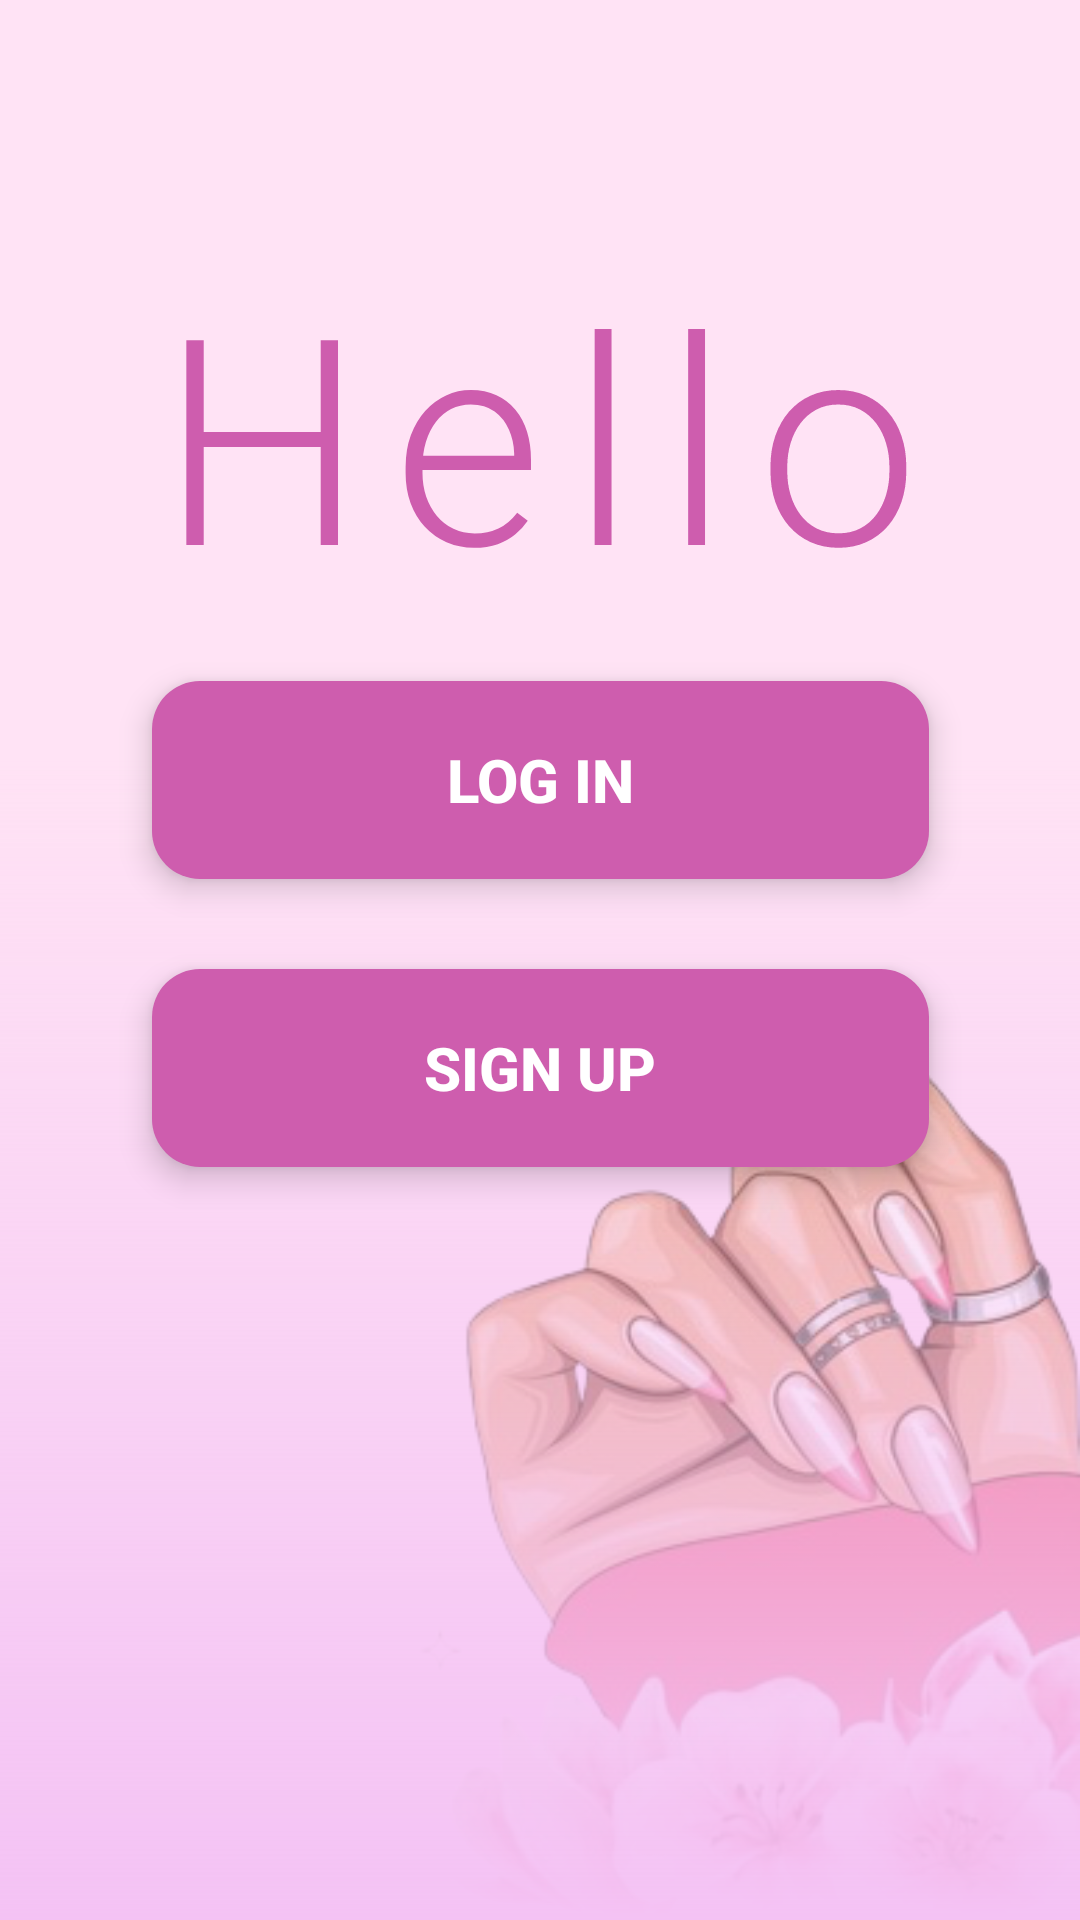

This screen was rendered from an Android layout file. Write that file and the resources it references.
<!-- AndroidManifest.xml: application theme Theme.BookingApp -->
<!-- res/layout/activity_main.xml -->
<?xml version="1.0" encoding="utf-8"?>
<androidx.constraintlayout.widget.ConstraintLayout xmlns:android="http://schemas.android.com/apk/res/android"
    xmlns:app="http://schemas.android.com/apk/res-auto"
    xmlns:tools="http://schemas.android.com/tools"
    android:layout_width="match_parent"
    android:layout_height="match_parent"
    android:background="@color/pink"
    tools:context=".MainActivity">


    <TextView
        android:id="@+id/textViewHello"
        android:layout_width="wrap_content"
        android:layout_height="wrap_content"
        android:layout_marginTop="80dp"
        android:fontFamily="sans-serif-light"
        android:text="Hello"
        android:textColor="@color/dark_pink"
        android:textSize="96sp"
        android:letterSpacing="0.1"
        app:layout_constraintEnd_toEndOf="parent"
        app:layout_constraintStart_toStartOf="parent"
        app:layout_constraintTop_toTopOf="parent" />



    <Button
        android:id="@+id/buttonLogin"
        android:layout_width="259dp"
        android:layout_height="66dp"
        android:layout_marginTop="30dp"
        android:background="@drawable/rounded_button"
        android:text="Log In"
        android:textSize="20sp"
        android:textColor="@android:color/white"
        android:textStyle="bold"
        android:elevation="6dp"
        android:translationZ="4dp"
        app:layout_constraintBottom_toBottomOf="parent"
        app:layout_constraintEnd_toEndOf="parent"
        app:layout_constraintStart_toStartOf="parent"
        app:layout_constraintTop_toTopOf="parent"
        app:layout_constraintVertical_bias="0.362" />

    <Button
        android:id="@+id/buttonSignup"
        android:layout_width="259dp"
        android:layout_height="66dp"
        android:layout_marginTop="30dp"
        android:background="@drawable/rounded_button"
        android:text="Sign Up"
        android:textSize="20sp"
        android:textColor="@android:color/white"
        android:textStyle="bold"
        android:elevation="6dp"
        android:translationZ="4dp"
        app:layout_constraintBottom_toBottomOf="parent"
        app:layout_constraintEnd_toEndOf="parent"
        app:layout_constraintStart_toStartOf="parent"
        app:layout_constraintTop_toBottomOf="@id/buttonLogin"
        app:layout_constraintVertical_bias="0.0" />

    <ImageView
        android:id="@+id/imageView"
        android:layout_width="224dp"
        android:layout_height="310dp"
        app:layout_constraintBottom_toBottomOf="parent"
        app:layout_constraintEnd_toEndOf="parent"
        app:layout_constraintHorizontal_bias="1.0"
        app:layout_constraintStart_toStartOf="parent"
        app:layout_constraintTop_toTopOf="parent"
        app:layout_constraintVertical_bias="1.0"
        app:srcCompat="@drawable/noback" />

    <View
        android:id="@+id/gradientOverlay"
        android:layout_width="418dp"
        android:layout_height="387dp"
        android:layout_gravity="top"
        android:background="@drawable/gradient_top"
        app:layout_constraintBottom_toBottomOf="parent"
        app:layout_constraintEnd_toEndOf="@id/imageView"
        app:layout_constraintHorizontal_bias="0.571"
        app:layout_constraintStart_toStartOf="parent" />

</androidx.constraintlayout.widget.ConstraintLayout>
<!-- resources referenced by this layout -->
<resources>
  <color name="dark_pink">#CE5DAE</color>
  <color name="pink">#FFE3F5</color>
  <!-- drawable gradient_top (drawable) -->
  <?xml version="1.0" encoding="utf-8"?>
  <shape xmlns:android="http://schemas.android.com/apk/res/android">
      <gradient
          android:angle="270"
          android:startColor="#00F4C2F4"
      android:endColor="#F4C2F4"
      android:type="linear" />
  </shape>
  <!-- drawable noback: png bitmap (drawable, 139383 bytes) -->
  <!-- drawable rounded_button (drawable) -->
  <?xml version="1.0" encoding="utf-8"?>
  <shape xmlns:android="http://schemas.android.com/apk/res/android"
      android:shape="rectangle">
      <solid android:color="@color/dark_pink"/>
      <corners android:radius="16dp"/>
      <padding
          android:left="16dp"
          android:right="16dp"/>
  </shape>
  <style name="Theme.BookingApp" parent="Base.Theme.BookingApp" />
  <style name="Base.Theme.BookingApp" parent="Theme.MaterialComponents.Light.NoActionBar">
          
          <item name="colorPrimary">@color/dark_pink</item>
          <item name="colorPrimaryVariant">@color/dark_pink</item>
          <item name="colorAccent">@color/dark_pink</item>
          <item name="colorButtonNormal">@color/dark_pink</item>
      </style>
</resources>
